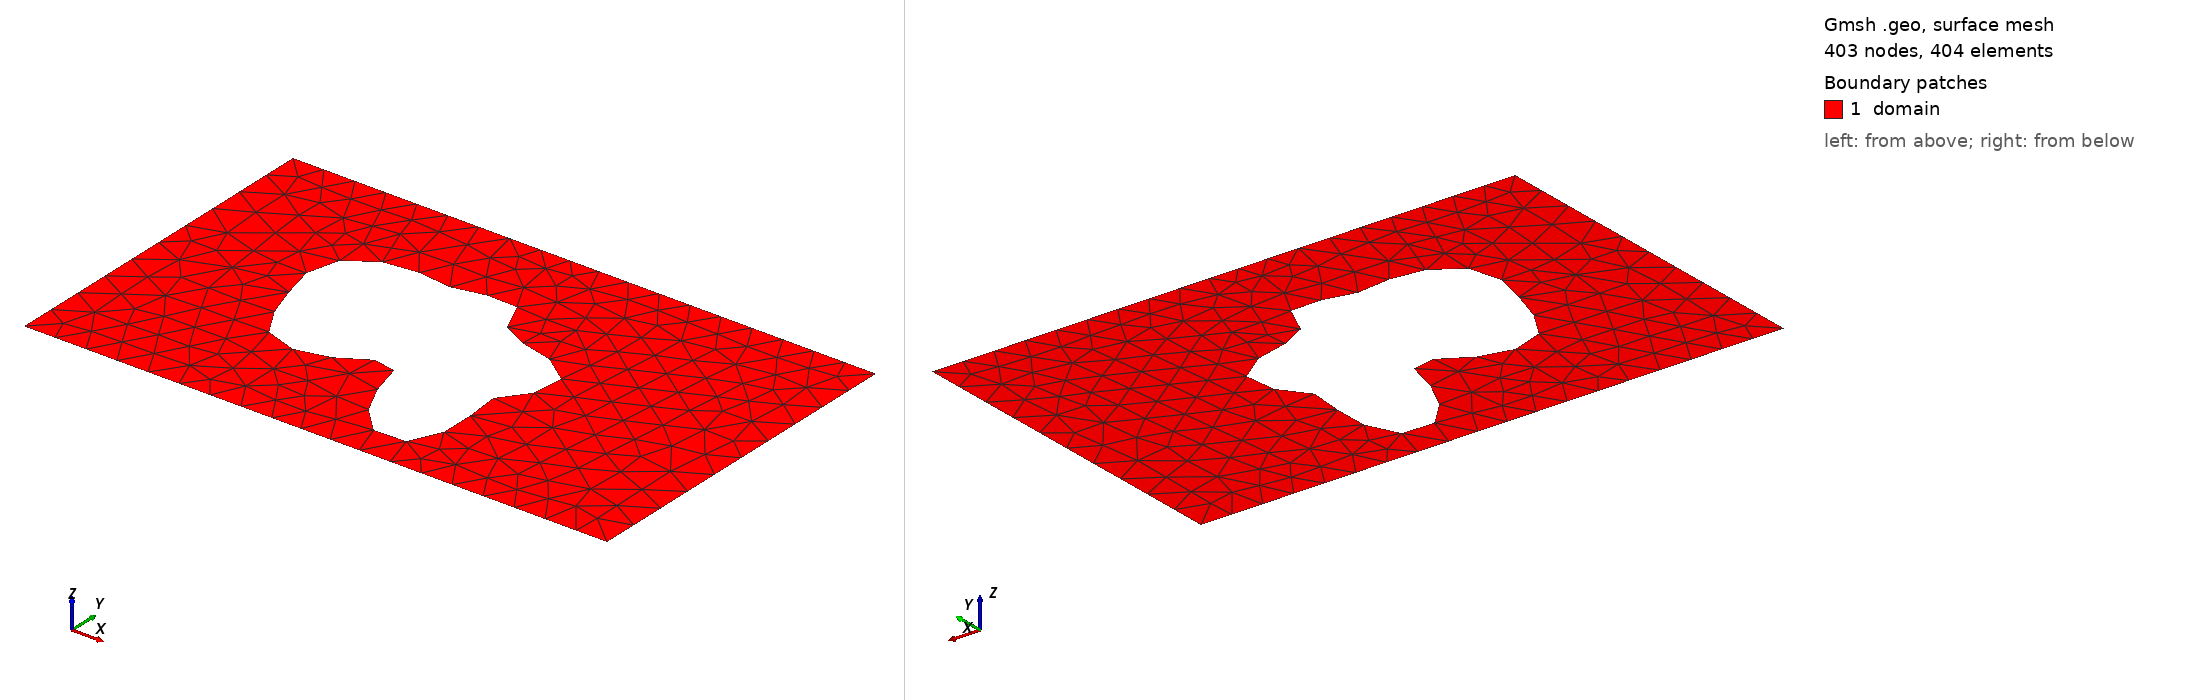

Gmsh geometry script, surface-meshed: 403 nodes, 404 surface elements. Boundary patches (legend numbers): 1 domain. Left view from above one corner, right view from below the opposite corner. Legend entries are the model's physical surfaces. The drawing asked Gmsh for element sizes between 1% and 20% of the model's largest extent; the script's own settings can give other sizes.

=== shape_36.geo (drawn) ===
SetFactory("OpenCASCADE");
lc = 0.060000;

Point(1) = {0.0000000000, -0.3000000000, 0, lc};
Point(2) = {0.4250000000, -0.3000000000, 0, lc};
Point(3) = {0.5750000000, -0.3000000000, 0, lc};
Point(4) = {1.0000000000, -0.3000000000, 0, lc};
Point(5) = {1.0000000000, 0.3000000000, 0, lc};
Point(6) = {0.5750000000, 0.3000000000, 0, lc};
Point(7) = {0.4250000000, 0.3000000000, 0, lc};
Point(8) = {0.0000000000, 0.3000000000, 0, lc};
Line(1) = {1, 2};
Line(2) = {2, 3};
Line(3) = {3, 4};
Line(4) = {4, 5};
Line(5) = {5, 6};
Line(6) = {6, 7};
Line(7) = {7, 8};
Line(8) = {8, 1};
Curve Loop(1) = {1, 2, 3, 4, 5, 6, 7, 8};
Point(9) = {0.6694859514, 0.0273311647, 0, lc};
Point(10) = {0.6646028145, 0.0337984269, 0, lc};
Point(11) = {0.6587588653, 0.0398257584, 0, lc};
Point(12) = {0.6521473887, 0.0453389949, 0, lc};
Point(13) = {0.6449742731, 0.0502928338, 0, lc};
Point(14) = {0.6374450081, 0.0546706767, 0, lc};
Point(15) = {0.6297529157, 0.0584820837, 0, lc};
Point(16) = {0.6220693860, 0.0617582921, 0, lc};
Point(17) = {0.6145366867, 0.0645463901, 0, lc};
Point(18) = {0.6072636825, 0.0669028264, 0, lc};
Point(19) = {0.6003245511, 0.0688869544, 0, lc};
Point(20) = {0.5937603346, 0.0705552710, 0, lc};
Point(21) = {0.5875829471, 0.0719569052, 0, lc};
Point(22) = {0.5817810777, 0.0731307688, 0, lc};
Point(23) = {0.5763273011, 0.0741045950, 0, lc};
Point(24) = {0.5711856462, 0.0748958929, 0, lc};
Point(25) = {0.5663188750, 0.0755146478, 0, lc};
Point(26) = {0.5616947895, 0.0759674151, 0, lc};
Point(27) = {0.5572910099, 0.0762623097, 0, lc};
Point(28) = {0.5530978307, 0.0764142945, 0, lc};
Point(29) = {0.5491189629, 0.0764501276, 0, lc};
Point(30) = {0.5453701757, 0.0764123443, 0, lc};
Point(31) = {0.5418760573, 0.0763617283, 0, lc};
Point(32) = {0.5386652900, 0.0763778512, 0, lc};
Point(33) = {0.5357649791, 0.0765574353, 0, lc};
Point(34) = {0.5331946632, 0.0770104890, 0, lc};
Point(35) = {0.5309606645, 0.0778543773, 0, lc};
Point(36) = {0.5290514105, 0.0792061908, 0, lc};
Point(37) = {0.5274342721, 0.0811739553, 0, lc};
Point(38) = {0.5260543238, 0.0838473621, 0, lc};
Point(39) = {0.5248352586, 0.0872887827, 0, lc};
Point(40) = {0.5236824872, 0.0915253554, 0, lc};
Point(41) = {0.5224882513, 0.0965428855, 0, lc};
Point(42) = {0.5211383779, 0.1022821990, 0, lc};
Point(43) = {0.5195201449, 0.1086384199, 0, lc};
Point(44) = {0.5175305992, 0.1154634382, 0, lc};
Point(45) = {0.5150846018, 0.1225715920, 0, lc};
Point(46) = {0.5121218717, 0.1297483419, 0, lc};
Point(47) = {0.5086123518, 0.1367614695, 0, lc};
Point(48) = {0.5045593402, 0.1433741218, 0, lc};
Point(49) = {0.5000000000, 0.1493588500, 0, lc};
Point(50) = {0.4950030637, 0.1545116856, 0, lc};
Point(51) = {0.4896637831, 0.1586652524, 0, lc};
Point(52) = {0.4840964060, 0.1616999518, 0, lc};
Point(53) = {0.4784246820, 0.1635523616, 0, lc};
Point(54) = {0.4727710839, 0.1642201698, 0, lc};
Point(55) = {0.4672455688, 0.1637631896, 0, lc};
Point(56) = {0.4619347739, 0.1623002756, 0, lc};
Point(57) = {0.4568925516, 0.1600022488, 0, lc};
Point(58) = {0.4521326748, 0.1570812271, 0, lc};
Point(59) = {0.4476244116, 0.1537770205, 0, lc};
Point(60) = {0.4432914699, 0.1503414758, 0, lc};
Point(61) = {0.4390145699, 0.1470218104, 0, lc};
Point(62) = {0.4346376326, 0.1440440698, 0, lc};
Point(63) = {0.4299772893, 0.1415978433, 0, lc};
Point(64) = {0.4248351566, 0.1398233026, 0, lc};
Point(65) = {0.4190120825, 0.1388014701, 0, lc};
Point(66) = {0.4123233954, 0.1385484075, 0, lc};
Point(67) = {0.4046140717, 0.1390137375, 0, lc};
Point(68) = {0.3957727089, 0.1400836130, 0, lc};
Point(69) = {0.3857432360, 0.1415879287, 0, lc};
Point(70) = {0.3745334280, 0.1433112709, 0, lc};
Point(71) = {0.3622194905, 0.1450068367, 0, lc};
Point(72) = {0.3489462484, 0.1464123407, 0, lc};
Point(73) = {0.3349227735, 0.1472667902, 0, lc};
Point(74) = {0.3204136121, 0.1473269528, 0, lc};
Point(75) = {0.3057260929, 0.1463823681, 0, lc};
Point(76) = {0.2911944892, 0.1442678694, 0, lc};
Point(77) = {0.2771620482, 0.1408727723, 0, lc};
Point(78) = {0.2639620774, 0.1361461375, 0, lc};
Point(79) = {0.2518993654, 0.1300978124, 0, lc};
Point(80) = {0.2412332156, 0.1227952715, 0, lc};
Point(81) = {0.2321632755, 0.1143565919, 0, lc};
Point(82) = {0.2248191680, 0.1049401859, 0, lc};
Point(83) = {0.2192546712, 0.0947321549, 0, lc};
Point(84) = {0.2154468819, 0.0839322991, 0, lc};
Point(85) = {0.2133004486, 0.0727399127, 0, lc};
Point(86) = {0.2126565993, 0.0613404974, 0, lc};
Point(87) = {0.2133063438, 0.0498944448, 0, lc};
Point(88) = {0.2150069289, 0.0385285730, 0, lc};
Point(89) = {0.2175003812, 0.0273311647, 0, lc};
Point(90) = {0.2205328149, 0.0163508691, 0, lc};
Point(91) = {0.2238731172, 0.0055995077, 0, lc};
Point(92) = {0.2273296570, -0.0049414971, 0, lc};
Point(93) = {0.2307638003, -0.0153116601, 0, lc};
Point(94) = {0.2340992333, -0.0255597863, 0, lc};
Point(95) = {0.2373263978, -0.0357311877, 0, lc};
Point(96) = {0.2405016908, -0.0458549276, 0, lc};
Point(97) = {0.2437414625, -0.0559322815, 0, lc};
Point(98) = {0.2472112271, -0.0659275372, 0, lc};
Point(99) = {0.2511108565, -0.0757620940, 0, lc};
Point(100) = {0.2556568276, -0.0853125806, 0, lc};
Point(101) = {0.2610628218, -0.0944134084, 0, lc};
Point(102) = {0.2675201113, -0.1028638286, 0, lc};
Point(103) = {0.2751791974, -0.1104392003, 0, lc};
Point(104) = {0.2841340911, -0.1169058243, 0, lc};
Point(105) = {0.2944104533, -0.1220383843, 0, lc};
Point(106) = {0.3059585428, -0.1256387858, 0, lc};
Point(107) = {0.3186515847, -0.1275550142, 0, lc};
Point(108) = {0.3322897858, -0.1276985626, 0, lc};
Point(109) = {0.3466098186, -0.1260590166, 0, lc};
Point(110) = {0.3612991963, -0.1227145194, 0, lc};
Point(111) = {0.3760146037, -0.1178370827, 0, lc};
Point(112) = {0.3904029517, -0.1116920283, 0, lc};
Point(113) = {0.4041237093, -0.1046312284, 0, lc};
Point(114) = {0.4168709616, -0.0970802332, 0, lc};
Point(115) = {0.4283936354, -0.0895198021, 0, lc};
Point(116) = {0.4385124506, -0.0824627549, 0, lc};
Point(117) = {0.4471323619, -0.0764274172, 0, lc};
Point(118) = {0.4542495640, -0.0719092027, 0, lc};
Point(119) = {0.4599524984, -0.0693520568, 0, lc};
Point(120) = {0.4644167168, -0.0691215449, 0, lc};
Point(121) = {0.4678938774, -0.0714813202, 0, lc};
Point(122) = {0.4706955641, -0.0765745273, 0, lc};
Point(123) = {0.4731729771, -0.0844114276, 0, lc};
Point(124) = {0.4756938390, -0.0948641584, 0, lc};
Point(125) = {0.4786180575, -0.1076691072, 0, lc};
Point(126) = {0.4822737798, -0.1224369135, 0, lc};
Point(127) = {0.4869354542, -0.1386696293, 0, lc};
Point(128) = {0.4928053807, -0.1557841235, 0, lc};
Point(129) = {0.5000000000, -0.1731404162, 0, lc};
Point(130) = {0.5085418455, -0.1900733198, 0, lc};
Point(131) = {0.5183577016, -0.2059255508, 0, lc};
Point(132) = {0.5292830869, -0.2200803871, 0, lc};
Point(133) = {0.5410727503, -0.2319919747, 0, lc};
Point(134) = {0.5534164650, -0.2412115394, 0, lc};
Point(135) = {0.5659590436, -0.2474080243, 0, lc};
Point(136) = {0.5783232195, -0.2503820235, 0, lc};
Point(137) = {0.5901338528, -0.2500723101, 0, lc};
Point(138) = {0.6010418367, -0.2465547180, 0, lc};
Point(139) = {0.6107461152, -0.2400336086, 0, lc};
Point(140) = {0.6190123612, -0.2308266033, 0, lc};
Point(141) = {0.6256871035, -0.2193436649, 0, lc};
Point(142) = {0.6307064114, -0.2060619266, 0, lc};
Point(143) = {0.6340986216, -0.1914978972, 0, lc};
Point(144) = {0.6359810013, -0.1761787855, 0, lc};
Point(145) = {0.6365506510, -0.1606146825, 0, lc};
Point(146) = {0.6360703360, -0.1452732336, 0, lc};
Point(147) = {0.6348502673, -0.1305582123, 0, lc};
Point(148) = {0.6332271083, -0.1167931090, 0, lc};
Point(149) = {0.6315416498, -0.1042104851, 0, lc};
Point(150) = {0.6301166614, -0.0929474399, 0, lc};
Point(151) = {0.6292363812, -0.0830471324, 0, lc};
Point(152) = {0.6291289714, -0.0744659082, 0, lc};
Point(153) = {0.6299530325, -0.0670852400, 0, lc};
Point(154) = {0.6317889728, -0.0607274116, 0, lc};
Point(155) = {0.6346356812, -0.0551736869, 0, lc};
Point(156) = {0.6384125794, -0.0501836042, 0, lc};
Point(157) = {0.6429667643, -0.0455140401, 0, lc};
Point(158) = {0.6480846138, -0.0409367773, 0, lc};
Point(159) = {0.6535069431, -0.0362534930, 0, lc};
Point(160) = {0.6589465871, -0.0313073271, 0, lc};
Point(161) = {0.6641071535, -0.0259904818, 0, lc};
Point(162) = {0.6687016571, -0.0202476233, 0, lc};
Point(163) = {0.6724697974, -0.0140751702, 0, lc};
Point(164) = {0.6751927847, -0.0075168468, 0, lc};
Point(165) = {0.6767048304, -0.0006561309, 0, lc};
Point(166) = {0.6769006855, 0.0063935888, 0, lc};
Point(167) = {0.6757389167, 0.0135002120, 0, lc};
Point(168) = {0.6732409165, 0.0205245106, 0, lc};
Spline(9) = {9, 10, 11, 12, 13, 14, 15, 16, 17, 18, 19, 20, 21, 22, 23, 24, 25, 26, 27, 28, 29, 30, 31, 32, 33, 34, 35, 36, 37, 38, 39, 40, 41, 42, 43, 44, 45, 46, 47, 48, 49, 50, 51, 52, 53, 54, 55, 56, 57, 58, 59, 60, 61, 62, 63, 64, 65, 66, 67, 68, 69, 70, 71, 72, 73, 74, 75, 76, 77, 78, 79, 80, 81, 82, 83, 84, 85, 86, 87, 88, 89, 90, 91, 92, 93, 94, 95, 96, 97, 98, 99, 100, 101, 102, 103, 104, 105, 106, 107, 108, 109, 110, 111, 112, 113, 114, 115, 116, 117, 118, 119, 120, 121, 122, 123, 124, 125, 126, 127, 128, 129, 130, 131, 132, 133, 134, 135, 136, 137, 138, 139, 140, 141, 142, 143, 144, 145, 146, 147, 148, 149, 150, 151, 152, 153, 154, 155, 156, 157, 158, 159, 160, 161, 162, 163, 164, 165, 166, 167, 168, 9};
Curve Loop(2) = {9};
Plane Surface(1) = {1, 2};

Physical Surface("domain")          = {1};
Physical Curve("contact_source")   = {8};
Physical Curve("contact_drain")    = {4};
Physical Curve("probe_A")          = {6};
Physical Curve("probe_B")          = {2};
Physical Curve("walls")            = {1, 3, 5, 7, 9};
